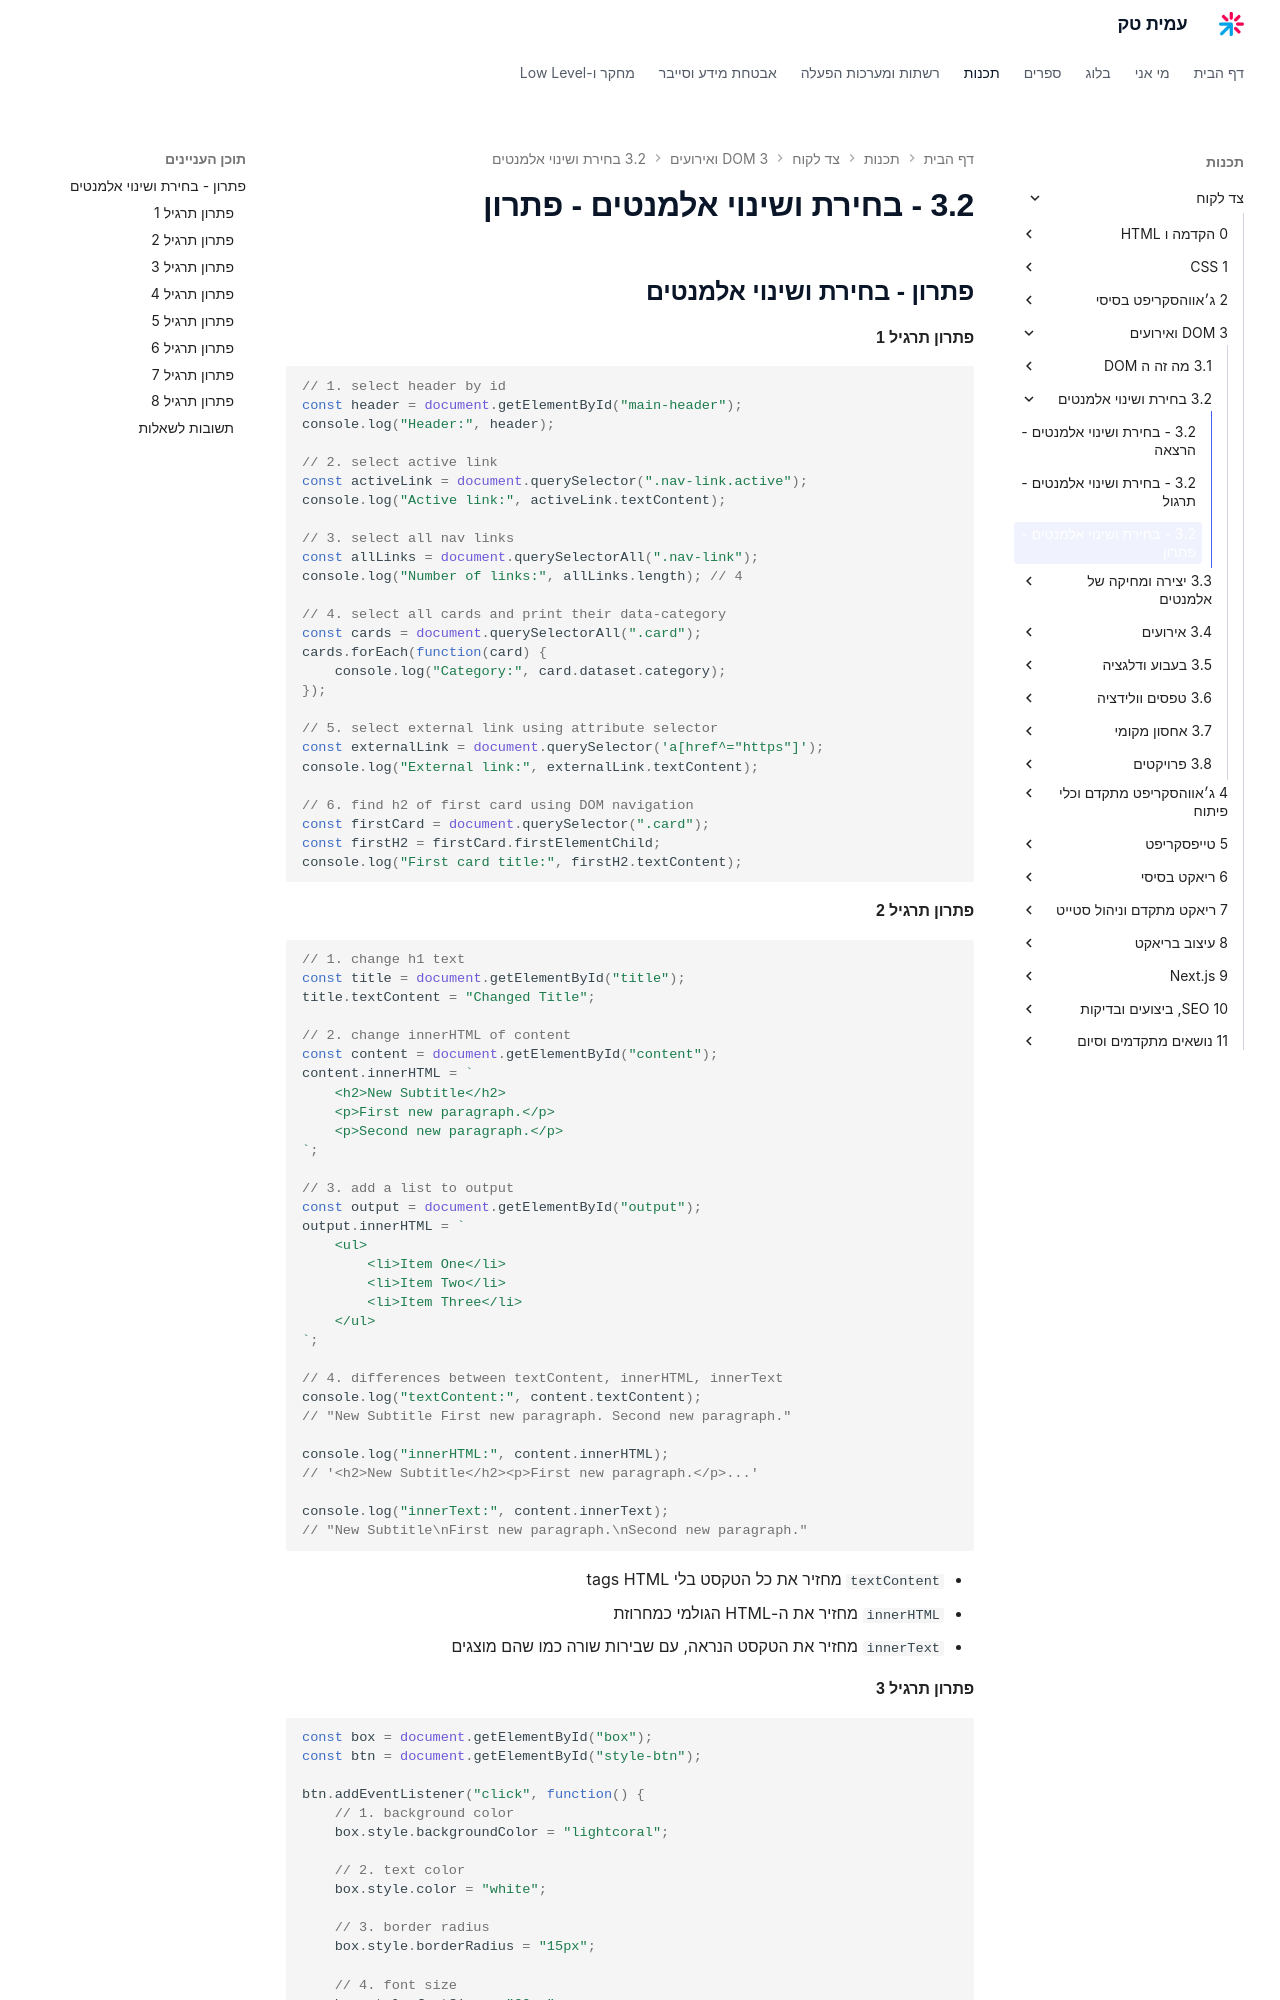

repository: AmitPinchasi/amittech · page: צד-לקוח/3 - DOM ואירועים/3.2 - בחירת ושינוי אלמנטים/3.2 - בחירת ושינוי אלמנטים - פתרון/index.html · generator: mkdocs


## פתרון - בחירת ושינוי אלמנטים

#### פתרון תרגיל 1

```js
// 1. select header by id
const header = document.getElementById("main-header");
console.log("Header:", header);

// 2. select active link
const activeLink = document.querySelector(".nav-link.active");
console.log("Active link:", activeLink.textContent);

// 3. select all nav links
const allLinks = document.querySelectorAll(".nav-link");
console.log("Number of links:", allLinks.length); // 4

// 4. select all cards and print their data-category
const cards = document.querySelectorAll(".card");
cards.forEach(function(card) {
    console.log("Category:", card.dataset.category);
});

// 5. select external link using attribute selector
const externalLink = document.querySelector('a[href^="https"]');
console.log("External link:", externalLink.textContent);

// 6. find h2 of first card using DOM navigation
const firstCard = document.querySelector(".card");
const firstH2 = firstCard.firstElementChild;
console.log("First card title:", firstH2.textContent);
```

#### פתרון תרגיל 2

```js
// 1. change h1 text
const title = document.getElementById("title");
title.textContent = "Changed Title";

// 2. change innerHTML of content
const content = document.getElementById("content");
content.innerHTML = `
    <h2>New Subtitle</h2>
    <p>First new paragraph.</p>
    <p>Second new paragraph.</p>
`;

// 3. add a list to output
const output = document.getElementById("output");
output.innerHTML = `
    <ul>
        <li>Item One</li>
        <li>Item Two</li>
        <li>Item Three</li>
    </ul>
`;

// 4. differences between textContent, innerHTML, innerText
console.log("textContent:", content.textContent);
// "New Subtitle First new paragraph. Second new paragraph."

console.log("innerHTML:", content.innerHTML);
// '<h2>New Subtitle</h2><p>First new paragraph.</p>...'

console.log("innerText:", content.innerText);
// "New Subtitle\nFirst new paragraph.\nSecond new paragraph."
```

- `textContent` מחזיר את כל הטקסט בלי tags HTML
- `innerHTML` מחזיר את ה-HTML הגולמי כמחרוזת
- `innerText` מחזיר את הטקסט הנראה, עם שבירות שורה כמו שהם מוצגים

#### פתרון תרגיל 3

```js
const box = document.getElementById("box");
const btn = document.getElementById("style-btn");

btn.addEventListener("click", function() {
    // 1. background color
    box.style.backgroundColor = "lightcoral";

    // 2. text color
    box.style.color = "white";

    // 3. border radius
    box.style.borderRadius = "15px";

    // 4. font size
    box.style.fontSize = "20px";

    // 5. box shadow
    box.style.boxShadow = "5px 5px 20px rgba(0, 0, 0, 0.3)";

    // 6. change button text
    btn.textContent = "Done!";

    // 7. disable button
    btn.disabled = true;
});
```
